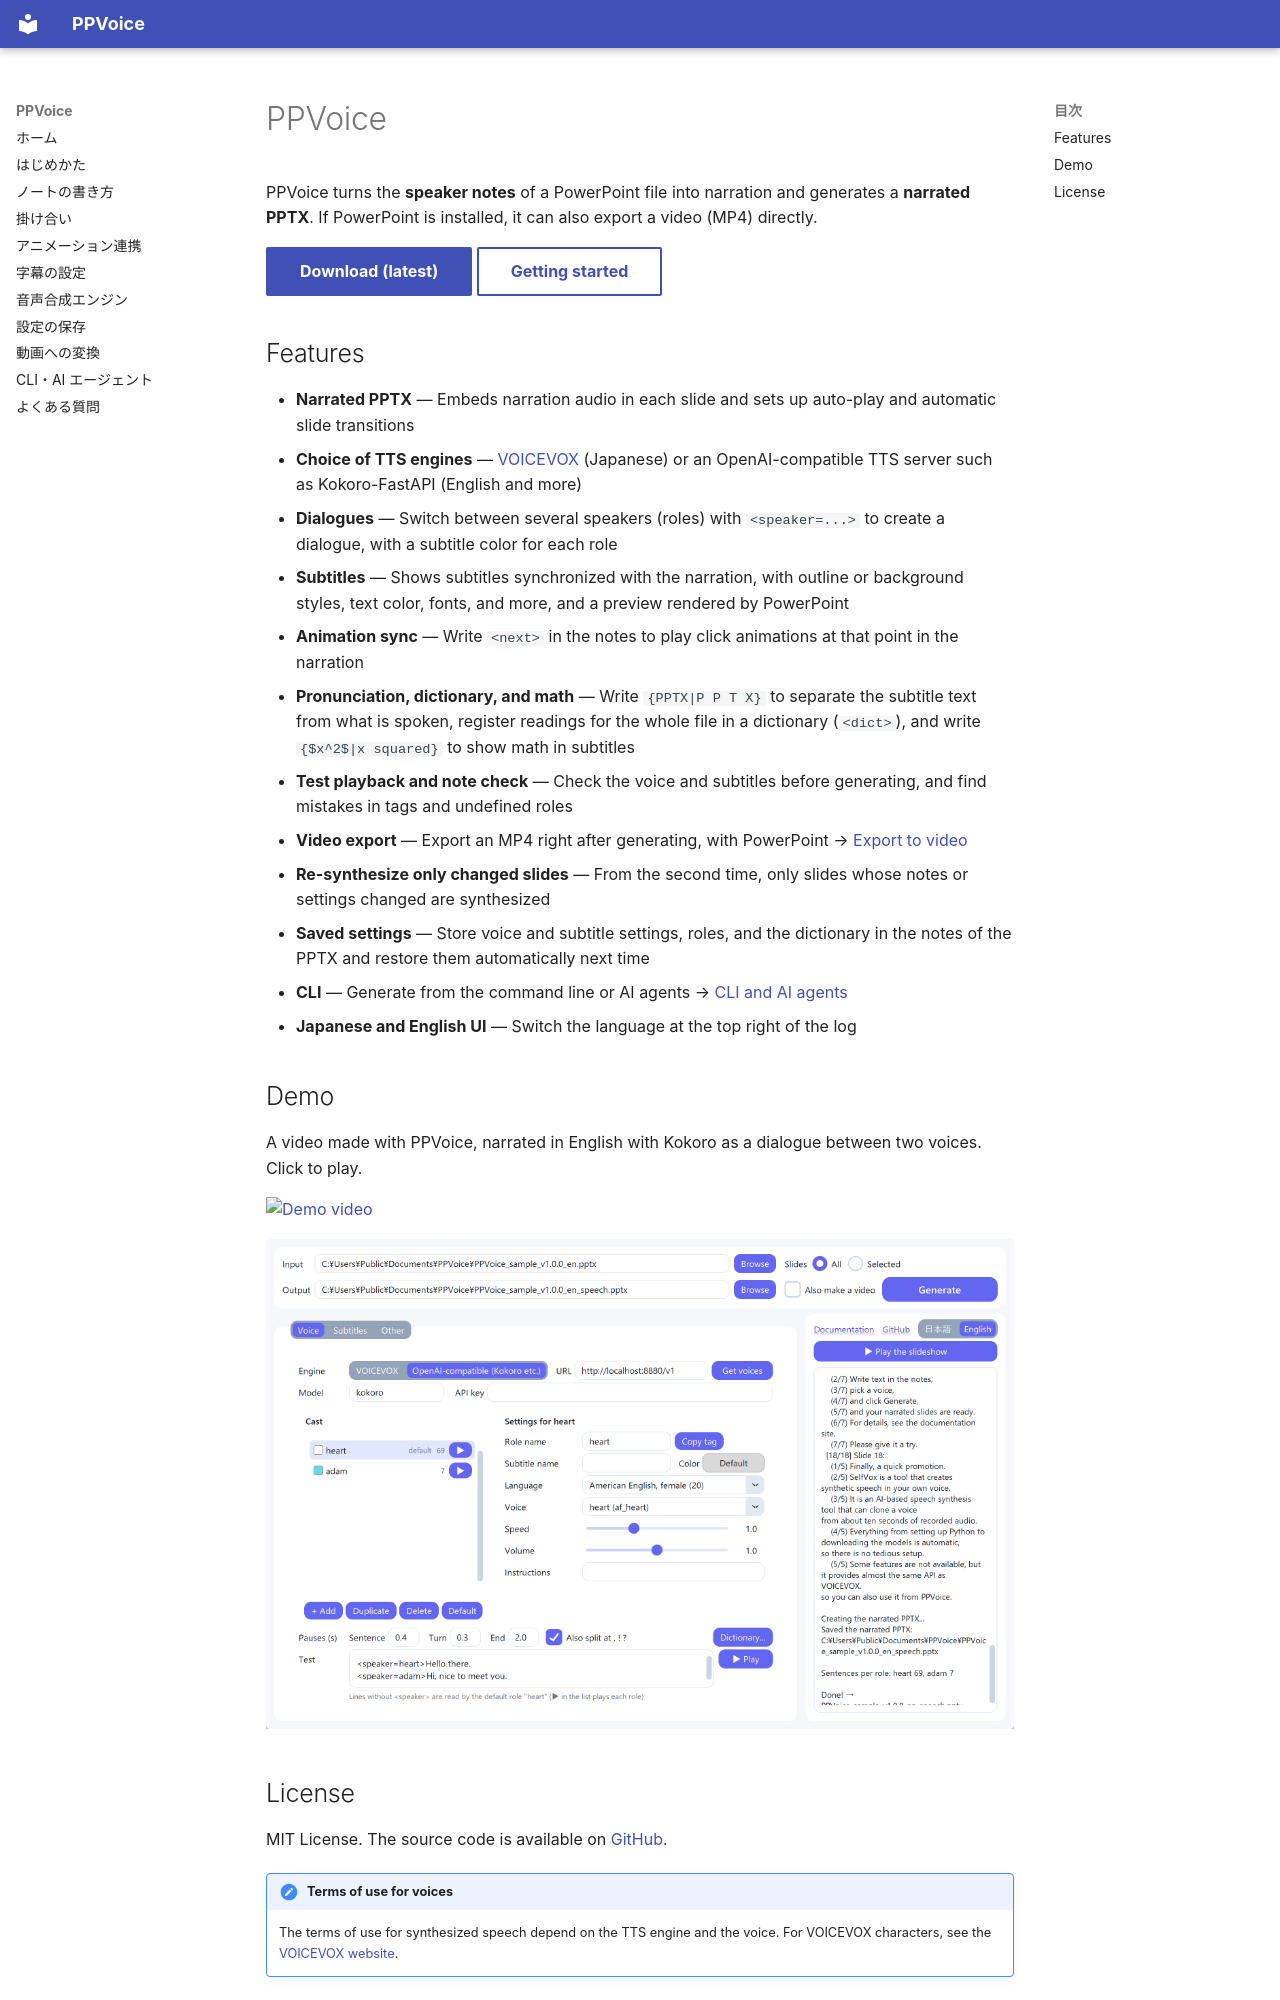

repository: Yasuaki-Ito/PPVoice · page: index.en/index.html · generator: mkdocs

# PPVoice

PPVoice turns the **speaker notes** of a PowerPoint file into narration and generates a **narrated PPTX**. If PowerPoint is installed, it can also export a video (MP4) directly.

[Download (latest)](https://github.com/Yasuaki-Ito/PPVoice/releases/latest){ .md-button .md-button--primary }
[Getting started](getting-started.md){ .md-button }

## Features

- **Narrated PPTX** — Embeds narration audio in each slide and sets up auto-play and automatic slide transitions
- **Choice of TTS engines** — [VOICEVOX](https://voicevox.hiroshiba.jp/) (Japanese) or an OpenAI-compatible TTS server such as Kokoro-FastAPI (English and more)
- **Dialogues** — Switch between several speakers (roles) with `<speaker=...>` to create a dialogue, with a subtitle color for each role
- **Subtitles** — Shows subtitles synchronized with the narration, with outline or background styles, text color, fonts, and more, and a preview rendered by PowerPoint
- **Animation sync** — Write `<next>` in the notes to play click animations at that point in the narration
- **Pronunciation, dictionary, and math** — Write `{PPTX|P P T X}` to separate the subtitle text from what is spoken, register readings for the whole file in a dictionary (`<dict>`), and write `{$x^2$|x squared}` to show math in subtitles
- **Test playback and note check** — Check the voice and subtitles before generating, and find mistakes in tags and undefined roles
- **Video export** — Export an MP4 right after generating, with PowerPoint → [Export to video](video.md)
- **Re-synthesize only changed slides** — From the second time, only slides whose notes or settings changed are synthesized
- **Saved settings** — Store voice and subtitle settings, roles, and the dictionary in the notes of the PPTX and restore them automatically next time
- **CLI** — Generate from the command line or AI agents → [CLI and AI agents](cli.md)
- **Japanese and English UI** — Switch the language at the top right of the log

## Demo

A video made with PPVoice, narrated in English with Kokoro as a dialogue between two voices. Click to play.

[![Demo video](https://img.youtube.com/vi/ZXCPtZej9ko/sddefault.jpg)](https://youtu.be/ZXCPtZej9ko)

![PPVoice](screenshot.en.png)
